Photos from the image-classification dataset "tomato" in the GitHub repository ammarcho/PANTAS. Its 2 classes are: busuk, sehat.

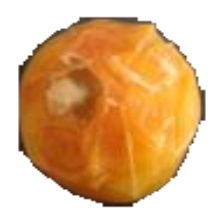
Label: busuk

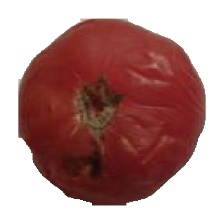
Label: busuk

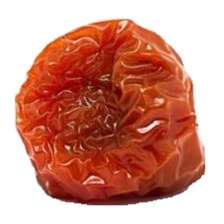
Label: busuk

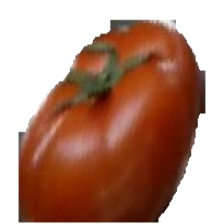
Label: sehat

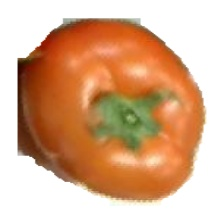
Label: sehat

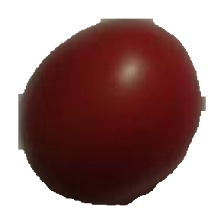
Label: sehat
